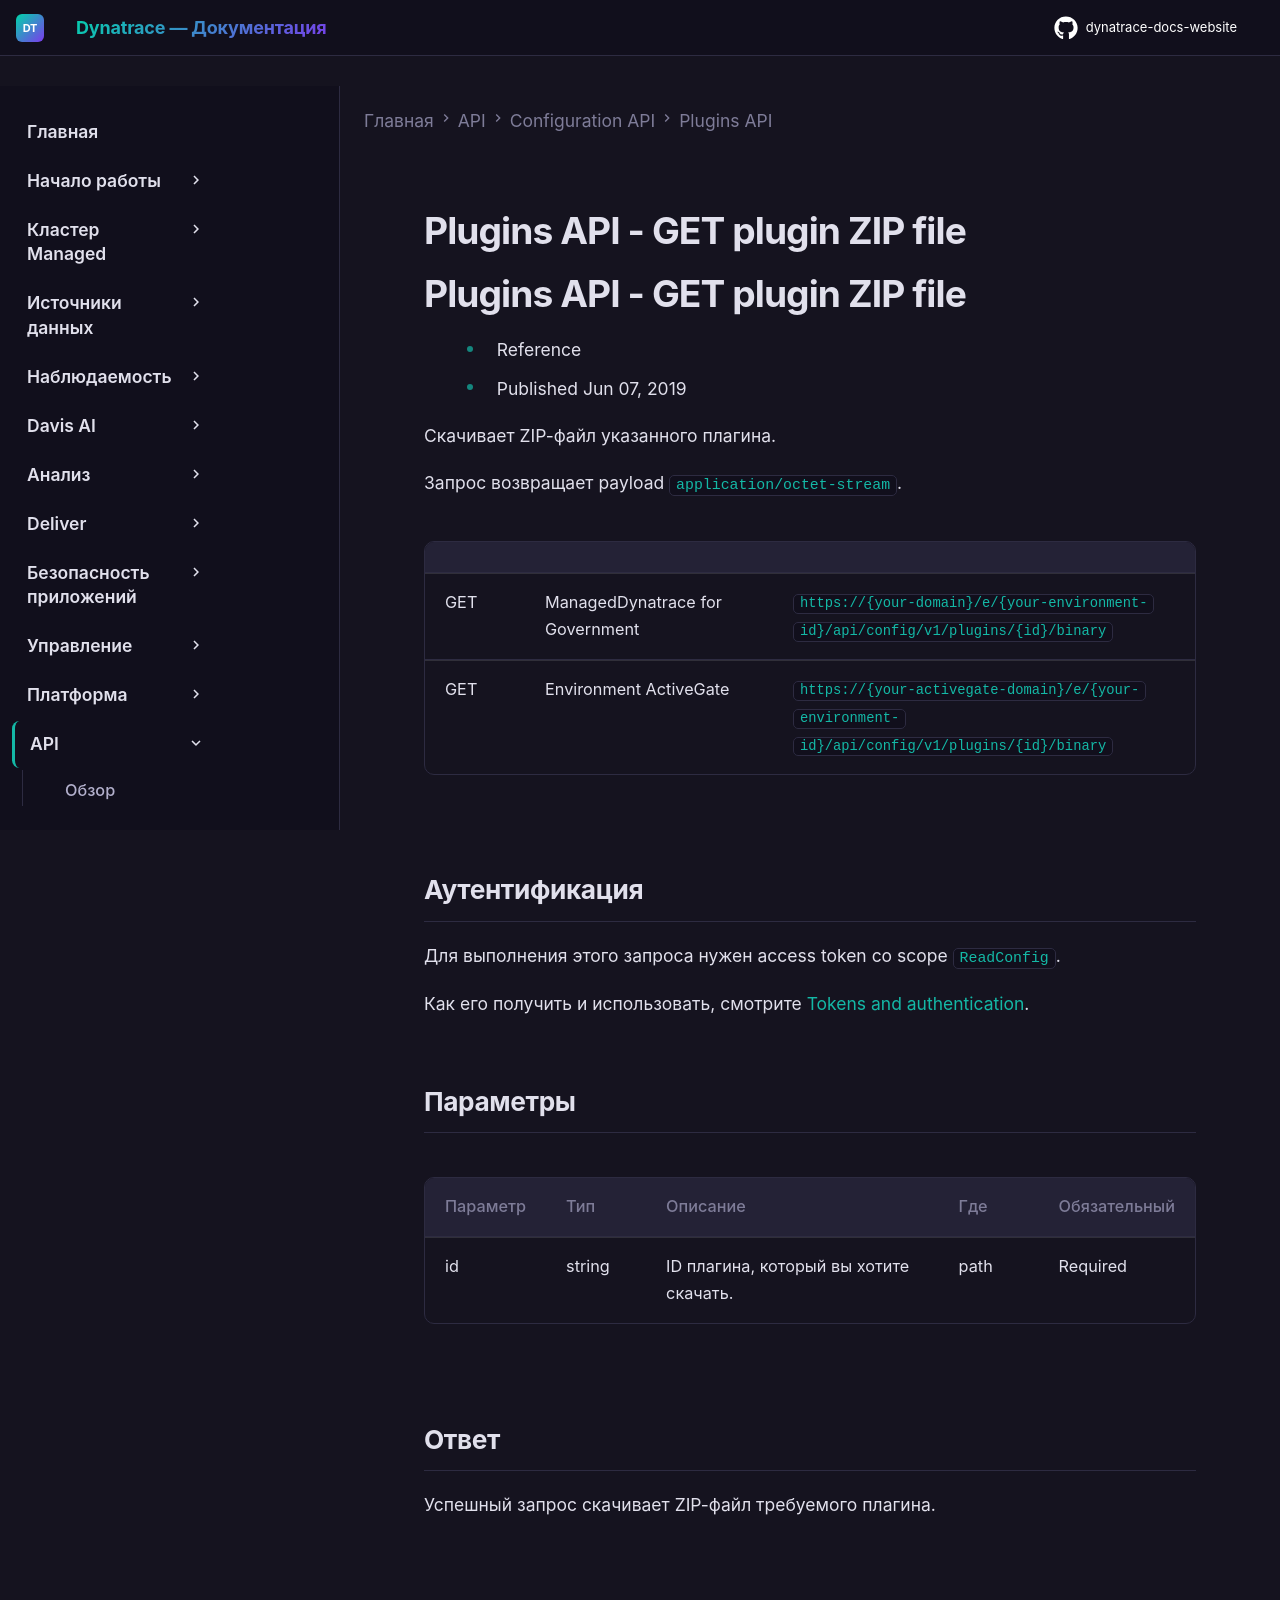

repository: Yerkebulan-Ardabayev/dynatrace-docs-website · page: managed-ru/dynatrace-api/configuration-api/plugins-api/get-plugin-binary/index.html · generator: mkdocs

---
title: Plugins API - GET plugin ZIP file
source: https://docs.dynatrace.com/managed/dynatrace-api/configuration-api/plugins-api/get-plugin-binary
scraped: 2026-05-12T11:21:05.640364
---

# Plugins API - GET plugin ZIP file

# Plugins API - GET plugin ZIP file

* Reference
* Published Jun 07, 2019

Скачивает ZIP-файл указанного плагина.

Запрос возвращает payload `application/octet-stream`.

|  |  |  |
| --- | --- | --- |
| GET | ManagedDynatrace for Government | `https://{your-domain}/e/{your-environment-id}/api/config/v1/plugins/{id}/binary` |
| GET | Environment ActiveGate | `https://{your-activegate-domain}/e/{your-environment-id}/api/config/v1/plugins/{id}/binary` |

## Аутентификация

Для выполнения этого запроса нужен access token со scope `ReadConfig`.

Как его получить и использовать, смотрите [Tokens and authentication](/managed/discover-dynatrace/references/dynatrace-api/basics/dynatrace-api-authentication).

## Параметры

| Параметр | Тип | Описание | Где | Обязательный |
| --- | --- | --- | --- | --- |
| id | string | ID плагина, который вы хотите скачать. | path | Required |

## Ответ

Успешный запрос скачивает ZIP-файл требуемого плагина.
